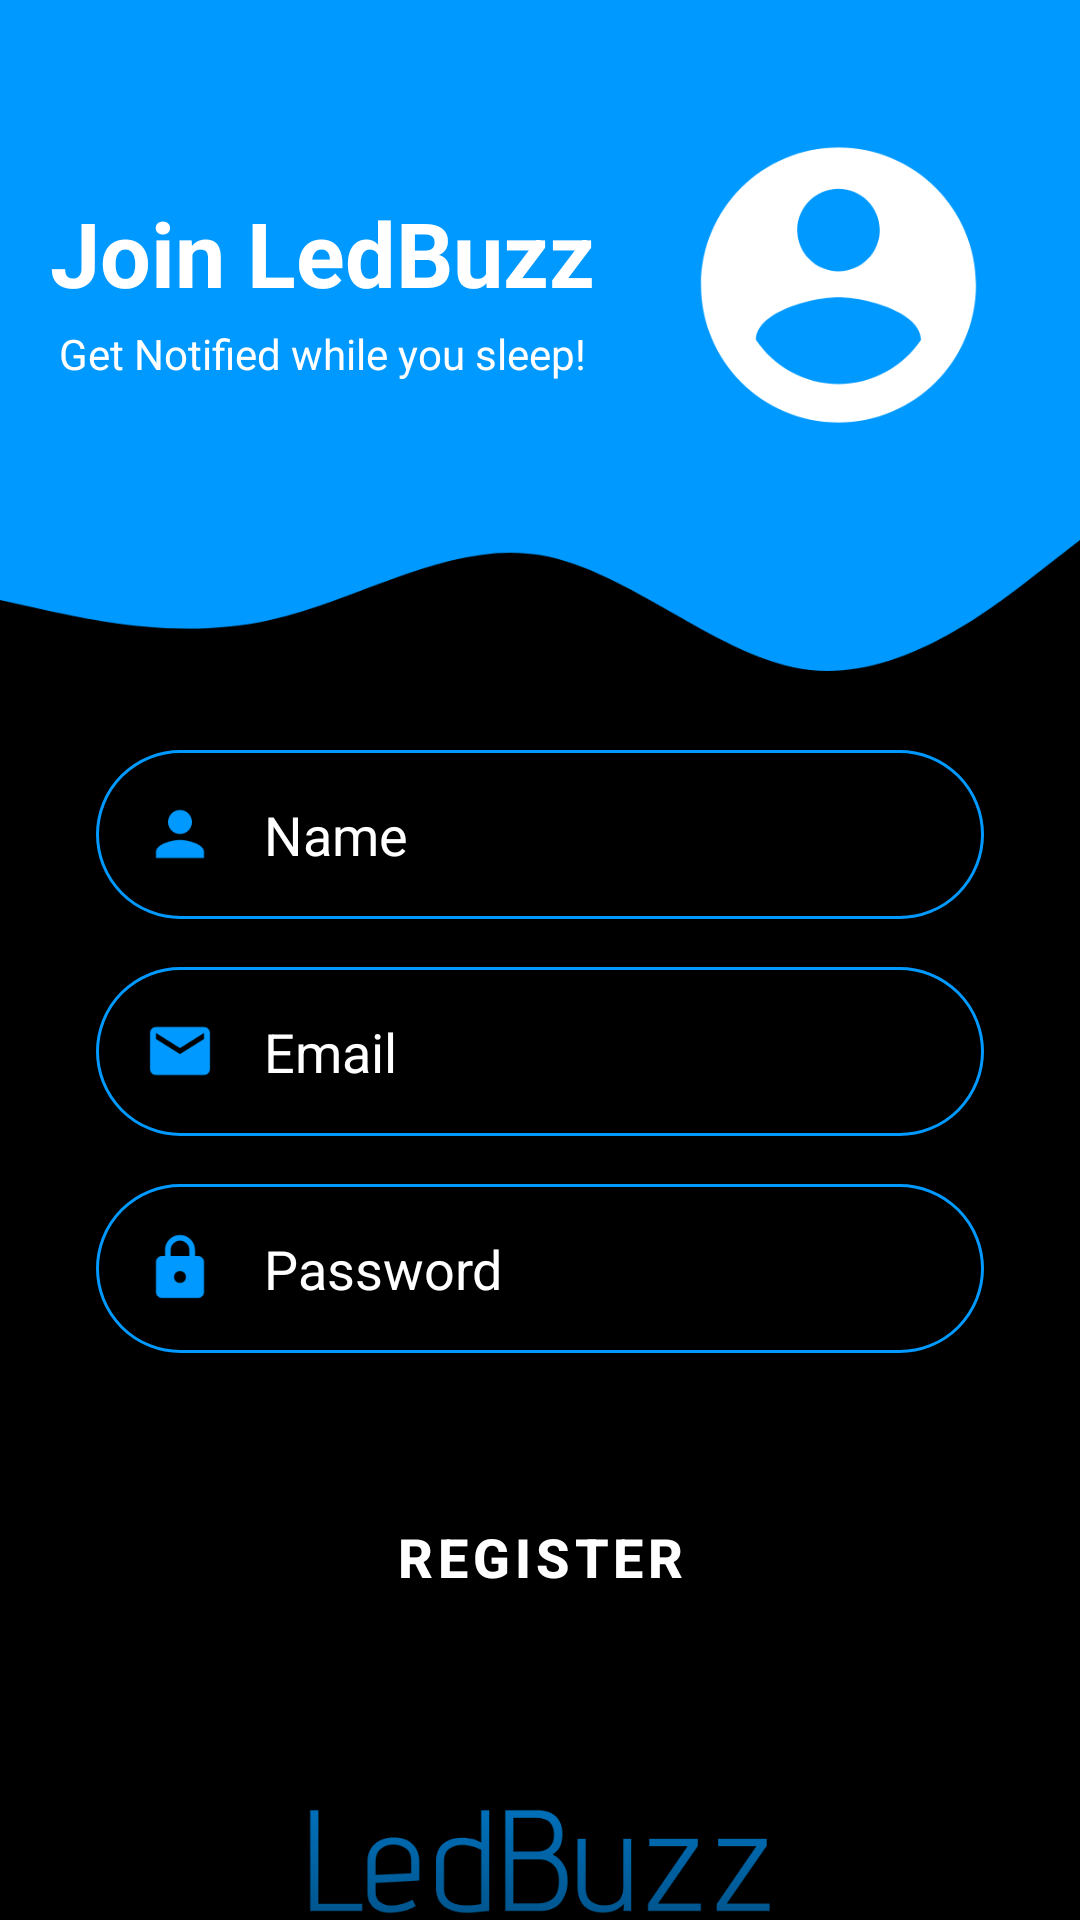

Write the Android layout XML for this screen, with the resource values it uses.
<!-- AndroidManifest.xml: application theme Theme.LedBuzz -->
<!-- res/layout/activity_register.xml -->
<?xml version="1.0" encoding="utf-8"?>
<androidx.constraintlayout.widget.ConstraintLayout
    xmlns:android="http://schemas.android.com/apk/res/android"
    xmlns:app="http://schemas.android.com/apk/res-auto"
    xmlns:tools="http://schemas.android.com/tools"
    android:layout_width="match_parent"
    android:background="@color/black"
    android:layout_height="match_parent">


    <View
        android:id="@+id/topView"
        android:layout_width="0dp"
        android:layout_height="150dp"
        android:background="@color/nayablue"
        app:layout_constraintEnd_toEndOf="parent"
        app:layout_constraintHorizontal_bias="0.0"
        app:layout_constraintStart_toStartOf="parent"
        app:layout_constraintTop_toTopOf="parent" />

    <View
        android:id="@+id/view2"
        android:layout_width="0dp"
        android:layout_height="100dp"
        android:background="@drawable/wave"
        app:layout_constraintEnd_toEndOf="parent"
        app:layout_constraintStart_toStartOf="parent"
        app:layout_constraintTop_toBottomOf="@+id/topView" />

    <ImageView
        android:id="@+id/imageView4"
        android:layout_width="129dp"
        android:layout_height="110dp"
        android:layout_marginTop="40dp"
        android:layout_marginEnd="16dp"
        android:layout_marginRight="16dp"
        app:layout_constraintEnd_toEndOf="parent"
        app:layout_constraintTop_toTopOf="parent"
        app:srcCompat="@drawable/ic_baseline_account_circle_24" />

    <TextView
        android:id="@+id/Toptext"
        android:layout_width="wrap_content"
        android:layout_height="wrap_content"
        android:layout_marginTop="64dp"
        android:text="Join LedBuzz"
        android:textColor="@color/white"
        android:textSize="30sp"
        android:textStyle="bold"
        app:layout_constraintEnd_toStartOf="@+id/imageView4"
        app:layout_constraintStart_toStartOf="@+id/topView"
        app:layout_constraintTop_toTopOf="parent" />

    <TextView
        android:id="@+id/text"
        android:layout_width="wrap_content"
        android:layout_height="wrap_content"
        android:layout_marginTop="4dp"
        android:text="Get Notified while you sleep!"
        android:textColor="@color/white"
        app:layout_constraintEnd_toStartOf="@+id/imageView4"
        app:layout_constraintStart_toStartOf="parent"
        app:layout_constraintTop_toBottomOf="@+id/Toptext"
        tools:ignore="MissingConstraints" />

    <EditText
        android:id="@+id/InputName"
        android:layout_width="0dp"
        android:textColorHint="@color/white"
        android:textColor="@color/white"
        android:layout_height="wrap_content"
        android:layout_marginStart="32dp"
        android:layout_marginLeft="32dp"
        android:layout_marginEnd="32dp"
        android:layout_marginRight="32dp"
        android:background="@drawable/round_border"
        android:drawablePadding="16dp"
        android:ems="10"
        android:hint="Name"
        android:inputType="text"
        android:padding="16dp"
        app:layout_constraintEnd_toEndOf="parent"
        app:layout_constraintStart_toStartOf="parent"
        app:layout_constraintTop_toBottomOf="@+id/view2"
        android:drawableLeft="@drawable/ic_baseline_person_24" />

    <EditText
        android:id="@+id/inputEmail"
        android:layout_width="0dp"
        android:layout_height="wrap_content"
        android:layout_marginStart="32dp"
        android:layout_marginLeft="32dp"
        android:layout_marginTop="16dp"
        android:textColor="@color/white"
        android:textColorHint="@color/white"
        android:layout_marginEnd="32dp"
        android:layout_marginRight="32dp"
        android:background="@drawable/round_border"
        android:drawableStart="@drawable/ic_baseline_email_24"
        android:drawableLeft="@drawable/ic_baseline_email_24"
        android:drawablePadding="16dp"
        android:ems="10"
        android:hint="Email"
        android:inputType="text"
        android:padding="16dp"
        app:layout_constraintEnd_toEndOf="parent"
        app:layout_constraintHorizontal_bias="0.0"
        app:layout_constraintStart_toStartOf="parent"
        app:layout_constraintTop_toBottomOf="@+id/InputName" />
    <EditText
        android:id="@+id/inputPassword"
        android:layout_width="0dp"
        android:layout_height="wrap_content"
        android:layout_marginStart="32dp"
        android:textColorHint="@color/white"
        android:textColor="@color/white"
        android:layout_marginLeft="32dp"
        android:layout_marginTop="16dp"
        android:layout_marginEnd="32dp"
        android:layout_marginRight="32dp"
        android:background="@drawable/round_border"
        android:drawableStart="@drawable/ic_baseline_lock_24"
        android:drawablePadding="16dp"
        android:ems="10"
        android:hint="Password"
        android:inputType="textPassword"
        android:padding="16dp"
        app:layout_constraintEnd_toEndOf="parent"
        app:layout_constraintStart_toStartOf="parent"
        app:layout_constraintTop_toBottomOf="@+id/inputEmail"
        android:drawableLeft="@drawable/ic_baseline_lock_24"
        />


    <Button
        android:id="@+id/btn_register"
        android:layout_width="0dp"
        android:layout_height="wrap_content"
        android:layout_marginStart="32dp"
        android:layout_marginTop="44dp"
        android:layout_marginEnd="32dp"
        android:background="@drawable/round_bt"
        android:text="REGISTER"
        android:textColor="@android:color/white"
        android:textSize="18sp"
        android:textStyle="bold"
        app:backgroundTint="@color/nayablue"
        app:layout_constraintEnd_toEndOf="parent"
        app:layout_constraintHorizontal_bias="0.0"
        app:layout_constraintStart_toStartOf="parent"
        app:layout_constraintTop_toBottomOf="@+id/inputPassword" />
    <ImageView
        android:id="@+id/logo"
        android:layout_width="wrap_content"
        android:layout_height="wrap_content"
        android:layout_marginTop="60dp"
        android:backgroundTint="@color/nayablue"
        android:src="@drawable/ic_ledbuzzsvg"
        android:tint="@color/nayablue"
        app:layout_constraintEnd_toEndOf="parent"
        app:layout_constraintHorizontal_bias="0.498"
        app:layout_constraintStart_toStartOf="parent"
        app:layout_constraintTop_toBottomOf="@+id/btn_register" />





</androidx.constraintlayout.widget.ConstraintLayout>
<!-- resources referenced by this layout -->
<resources>
  <color name="black">#FF000000</color>
  <color name="nayablue">#0099ff</color>
  <color name="white">#FFFFFFFF</color>
  <!-- drawable ic_baseline_account_circle_24 (drawable) -->
  <?xml version="1.0" encoding="utf-8"?>
  <vector android:height="100dp" android:tint="#FFFFFF"
      android:viewportHeight="24" android:viewportWidth="24"
      android:width="100dp" xmlns:android="http://schemas.android.com/apk/res/android">
      <path android:fillColor="@android:color/white" android:pathData="M12,2C6.48,2 2,6.48 2,12s4.48,10 10,10 10,-4.48 10,-10S17.52,2 12,2zM12,5c1.66,0 3,1.34 3,3s-1.34,3 -3,3 -3,-1.34 -3,-3 1.34,-3 3,-3zM12,19.2c-2.5,0 -4.71,-1.28 -6,-3.22 0.03,-1.99 4,-3.08 6,-3.08 1.99,0 5.97,1.09 6,3.08 -1.29,1.94 -3.5,3.22 -6,3.22z"/>
  </vector>
  <!-- drawable ic_baseline_email_24 (drawable) -->
  <?xml version="1.0" encoding="utf-8"?>
  <vector android:height="24dp" android:tint="@color/nayablue"
      android:viewportHeight="24" android:viewportWidth="24"
      android:width="24dp" xmlns:android="http://schemas.android.com/apk/res/android">
      <path android:fillColor="@android:color/white" android:pathData="M20,4L4,4c-1.1,0 -1.99,0.9 -1.99,2L2,18c0,1.1 0.9,2 2,2h16c1.1,0 2,-0.9 2,-2L22,6c0,-1.1 -0.9,-2 -2,-2zM20,8l-8,5 -8,-5L4,6l8,5 8,-5v2z"/>
  </vector>
  <!-- drawable ic_baseline_lock_24 (drawable) -->
  <?xml version="1.0" encoding="utf-8"?>
  <vector android:height="24dp" android:tint="@color/nayablue"
      android:viewportHeight="24" android:viewportWidth="24"
      android:width="24dp" xmlns:android="http://schemas.android.com/apk/res/android">
      <path android:fillColor="@android:color/white" android:pathData="M18,8h-1L17,6c0,-2.76 -2.24,-5 -5,-5S7,3.24 7,6v2L6,8c-1.1,0 -2,0.9 -2,2v10c0,1.1 0.9,2 2,2h12c1.1,0 2,-0.9 2,-2L20,10c0,-1.1 -0.9,-2 -2,-2zM12,17c-1.1,0 -2,-0.9 -2,-2s0.9,-2 2,-2 2,0.9 2,2 -0.9,2 -2,2zM15.1,8L8.9,8L8.9,6c0,-1.71 1.39,-3.1 3.1,-3.1 1.71,0 3.1,1.39 3.1,3.1v2z"/>
  </vector>
  <!-- drawable ic_baseline_person_24 (drawable) -->
  <?xml version="1.0" encoding="utf-8"?>
  <vector android:height="24dp" android:tint="@color/nayablue"
      android:viewportHeight="24" android:viewportWidth="24"
      android:width="24dp" xmlns:android="http://schemas.android.com/apk/res/android">
      <path android:fillColor="@color/nayablue" android:pathData="M12,12c2.21,0 4,-1.79 4,-4s-1.79,-4 -4,-4 -4,1.79 -4,4 1.79,4 4,4zM12,14c-2.67,0 -8,1.34 -8,4v2h16v-2c0,-2.66 -5.33,-4 -8,-4z"/>
  </vector>
  <!-- drawable round_border (drawable) -->
  <?xml version="1.0" encoding="utf-8"?>
  <shape android:shape="rectangle" xmlns:android="http://schemas.android.com/apk/res/android">
      <stroke android:color="@color/nayablue"
          android:width="1dp"/>
      <corners android:radius="100dp" />
  
  
  
  
  
  </shape>
  <!-- drawable wave (drawable) -->
  <?xml version="1.0" encoding="utf-8"?>
  <vector xmlns:android="http://schemas.android.com/apk/res/android"
      android:width="1440dp"
      android:height="320dp"
      android:viewportWidth="1440"
      android:viewportHeight="320">
    <path
        android:pathData="M0,160L60,170.7C120,181 240,203 360,181.3C480,160 600,96 720,112C840,128 960,224 1080,234.7C1200,245 1320,171 1380,133.3L1440,96L1440,0L1380,0C1320,0 1200,0 1080,0C960,0 840,0 720,0C600,0 480,0 360,0C240,0 120,0 60,0L0,0Z"
        android:fillColor="#0099ff"/>
  </vector>
  <style name="Theme.LedBuzz" parent="Theme.MaterialComponents.DayNight.NoActionBar">
          
          <item name="colorPrimary">@color/black</item>
          <item name="colorPrimaryVariant">@color/black</item>
          <item name="colorOnPrimary">@color/white</item>
          
          <item name="colorSecondary">@color/teal_200</item>
          <item name="colorSecondaryVariant">@color/teal_700</item>
          <item name="colorOnSecondary">@color/black</item>
          
          <item name="android:statusBarColor" tools:targetApi="l">?attr/colorPrimaryVariant</item>
          
      </style>
  <color name="teal_200">#FF03DAC5</color>
  <color name="teal_700">#FF018786</color>
</resources>
